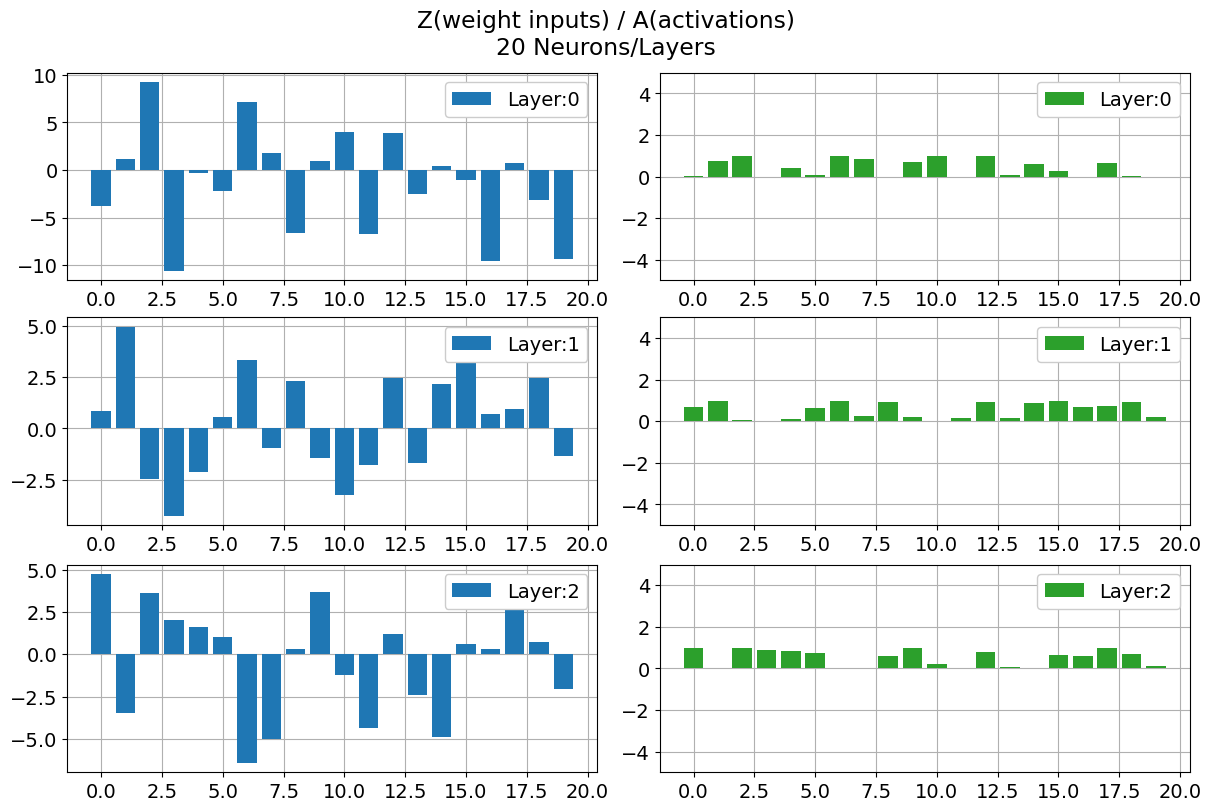
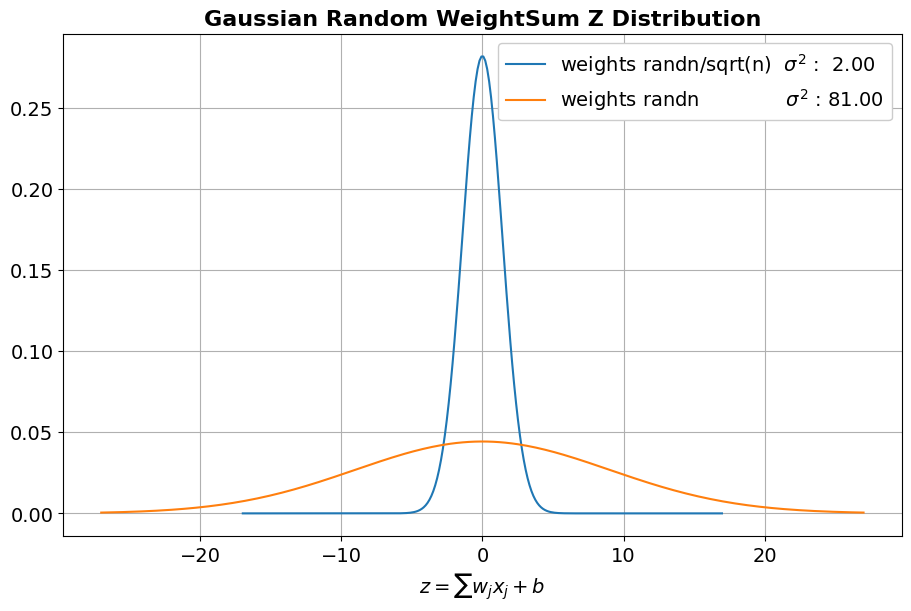

Here is the Python script that generated these plots, in order:
# -*- coding: utf-8 -*-
"""
Created on Wed Jan  3 12:28:31 2024

[redacted]
"""

import matplotlib.pyplot as plt
import numpy as np

plt.rcParams.update(plt.rcParamsDefault)

SMALL_SIZE  = 14
MEDIUM_SIZE = 14
BIGGER_SIZE = 16

# fonts
plt.rc('font',  size=SMALL_SIZE)
# title
plt.rc('axes',titlesize=BIGGER_SIZE)
plt.rc('axes',titleweight='bold')
# xy-labells
plt.rc('axes',labelsize=SMALL_SIZE)
# xy-ticks
plt.rc('xtick',labelsize=SMALL_SIZE)
plt.rc('ytick',labelsize=SMALL_SIZE)
# legend
plt.rc('legend',fontsize =SMALL_SIZE)
plt.rc('legend',framealpha=1)
plt.rc('legend',loc='upper center')
# lines
plt.rc('lines',linewidth=1.5)
# grid
plt.rc('axes' ,grid=True)
plt.rc('axes', axisbelow=True)

# pixel in inches
px2inch = 1/plt.rcParams['figure.dpi']

  
n       = 20
layers  = [n,n,n,n]
rows    = layers[1:]
cols    = layers[:-1]
biases  = [np.random.randn(r,1) for r in rows]

weights_mode = 'randn_normalize'
weights_mode = 'randn'

if weights_mode == 'randn':
   weights = [np.random.randn(r,c) for r,c in zip(rows,cols)]
     
elif weights_mode == 'randn_normalize':
     weights = [np.random.randn(r,c)/np.sqrt(c) for r,c in zip(rows,cols)]

a = np.ones( (cols[0],1) )

sigmoid = lambda z: 1/(1+np.exp(-z))
tanh    = lambda z: (np.exp(z)-np.exp(-z))/(np.exp(z)+np.exp(-z))


def feedForward(a,weights,biases):
    
    Z,A = [],[]
    for w,b in zip(weights,biases):
        
        z = w@a + b
        a = sigmoid(z)
        Z.append(z)
        A.append(a)
        
    return Z,A

Z,A = feedForward(a,weights,biases)


plt.close('all')
fig, ax = plt.subplots(len(Z),2,figsize=(1200*px2inch,800*px2inch),constrained_layout=True)

plt.suptitle(f'Z(weight inputs) / A(activations)\n{n} Neurons/Layers')

for i,(z,a) in enumerate(zip(Z,A)):
    
    hz = z.flatten()
    ha = a.flatten()
    x  = np.arange(len(ha))
    
    ax[i][0].bar(x,hz,label=f'Layer:{i}')
    ax[i][1].bar(x,ha,color='tab:green',label=f'Layer:{i}')
    ax[i][1].set_ylim(-5,5)
    
    ax[i][0].legend(loc=1)
    ax[i][1].legend(loc=1)

plt.show()


# fig.savefig(f'imgs/weights_{weights_mode}.png', dpi=150)

n = 100
x = np.random.randn(n,1)
y = np.random.randn(n,1)/np.sqrt(n)

print(np.std(x)),print(np.var(x))
print(np.std(y)),print(np.var(y))


def get_gauss_curve(u=0,s=1,ns=4):

    x_pdf = np.linspace(u-ns*s,u+ns*s,250)
    y_pdf = 1/(s*np.sqrt(2*np.pi)) * np.exp(-0.5*((x_pdf-u)/s)**2)

    return x_pdf,y_pdf

fig2, ax2 = plt.subplots(1,1,constrained_layout=True,figsize=((900*px2inch,600*px2inch)));
u = 0
t = ['weights randn/sqrt(n) ',
     'weights randn             ']

                                    #[1.22,np.sqrt(51)]
for i,(s ,ns, ti) in enumerate( zip([2,81],[12,3],t) ):
    

    x_pdf,y_pdf = get_gauss_curve(u,np.sqrt(s),ns)
    ax2.plot(x_pdf,y_pdf,label=f'{ti} $\sigma^2$ :{s:6.2f}',zorder=i+5);
    
ax2.legend(loc='upper right')
ax2.set_xlabel('$z = \sum w_j x_j + b$')
ax2.set_title('Gaussian Random WeightSum Z Distribution' )

#fig2.savefig('imgs/weight_distribution.png', dpi=150)

plt.show()